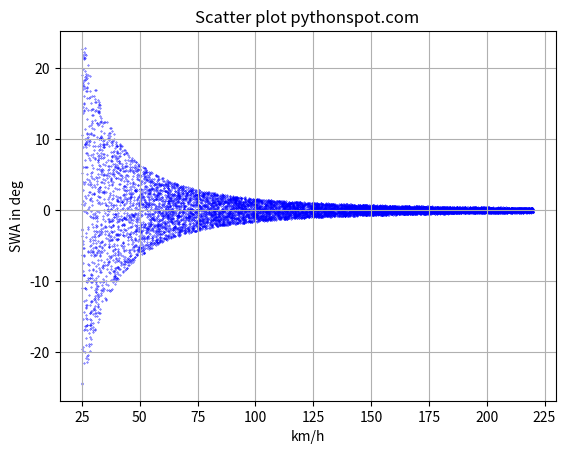

Python code for this plot:
from math import sin, cos, sqrt
import sys
import time
import random

d = 12.8 # m
b = 1.8 # m
turn_radius = (d-b)/2
max_swa = 500 # deg

time_to_center = 2 # s
orig_swa = 10 # deg
v_vehicle = 20 # kmh

lateral_shift = -0.5 # m


def swa_for_lateral_shift(v_vehicle, orig_swa, lateral_shift, time_to_center, turn_radius, max_swa, verbose = False):

    '''
    Ausgangssituation: Fahrzeug folgt mit v_vehicle km/h einer Trajectorie durch orig_swa Grad Lenkradwinkel
    Fahrzeug ist nun um lateral_shift Meter von der Trajectorie abgekommen.
    Fragestellung: Welcher Lenkradwinkel new_swa Grad muss nun stattdessen aufgebracht werden,
    um innerhalb von time_to_center Sekunden  wieder auf die Trajectorie zurückzukommen?

    v_vehicle: Fahrzeuggeschwindigkeit in km/h
    orig_swa: Benötigter Lenkradwinkel bei 0 lateral shift in Grad
    lateral_shift: Seitliche Abweichung zur Trajectorie in Meter
    time_to_center: Zeit bis zur Rückkehr zur Trajekctorie in Sekunden
    turn_radius: Wenderadius in Metern bei maximalem Lenkradeinschlag max_swa in Grad
    max_swa: Maximaler Lenkradwinkel in Grad, positive Werte -> Rechtkurve

    verbose: Debug-prints() (Boolean)

    '''

    starttime = time.time()

    v = v_vehicle / 3.6 # m/s
    
    if abs(orig_swa) > 0.001:
        r0 = max_swa/orig_swa * turn_radius # m
        w0 = v/r0 # rad/s
        alpha = w0 * time_to_center # rad

        #Ziel
        Zx = r0 * (1-cos(alpha)) # m
        Zy = r0 * sin(alpha) # m
        

    else:
        r0 = float("inf")
        w0 = 0

        #Ziel
        Zx = 0
        Zy = v * time_to_center

    Z = (Zx, Zy)

    # Start
    Sx = lateral_shift # m
    Sy = 0 # m
    S = (Sx, Sy)

    def dist(x1, y1, x2, y2):
        dx = abs(x1 - x2)
        dy = abs(y1 - y2)
        return sqrt(dx**2 + dy**2)

    x_min = -99999999.0
    x_max = 99999999.0
    x = 0

    iters = 0
    if Zx > Sx:
        while (x_max - x_min) > 0.001:
            x = (x_min + x_max)/2
            dist_start = dist(Sx, Sy, x, 0)
            dist_ziel = dist(Zx, Zy, x, 0)

            if dist_start < dist_ziel:
                x_min = x
            else:
                x_max = x
            iters += 1

            if (iters > 1000):
                print("Max iterations exceeded")
                break;

    else:
        while (x_max - x_min) > 0.001:
            x = (x_min + x_max)/2
            dist_start = dist(Sx, Sy, x, 0)
            dist_ziel = dist(Zx, Zy, x, 0)

            if dist_start < dist_ziel:
                x_max = x
            else:
                x_min = x
            iters += 1

            if (iters > 1000):
                print("Max iterations exceeded")
                break;

    M = (x, 0)
    r1 = x - Sx
    a1 = v**2/r1 # Zentrpetalbeschleunigung
    new_swa = max_swa * (turn_radius / r1)

    endtime = time.time()

    if verbose:
        print("V= " + str(v_vehicle) + " km/h")
        print("Center SWA: " + str(orig_swa) + " deg")
        print()
        print("orig curve radius: " + str(r0) + " m")
        print("orig curve center: " + str((r0, 0)))
        print()
        print("Ziel: " + str(Z))
        print()
        print("Lateral shift: " + str(lateral_shift) + " m")
        print("Start: " + str(S))
        print()
        print("new curve radius: " + str(r1) + " m")
        print("new curve center: " + str(M))
        print()
        print("New SWA: " + str(new_swa) + " deg")
        print()
        print("Iterations: " + str(iters))
        print("Took: " + str(1000.0*(endtime-starttime)) + " ms")

    return new_swa, a1

swa_for_lateral_shift(v_vehicle, orig_swa, lateral_shift, time_to_center, turn_radius, max_swa)


speeds = []
swas = []
diff_swas = []
accels = []
for i in range(10000):
    v_vehicle = random.uniform(25, 220)
    orig_swa = random.uniform(0, 0)
    lateral_shift = random.uniform(-1, 1)
    time_to_center = 2
    turn_radius = 5
    max_swa = 500

    new_swa, accel = swa_for_lateral_shift(v_vehicle, orig_swa, lateral_shift, time_to_center, turn_radius, max_swa)

    speeds.append(v_vehicle)
    diff_swas.append(orig_swa-new_swa)
    swas.append(new_swa)
    accels.append(accel)


import matplotlib.pyplot as plt



# Plot
plt.scatter(speeds, diff_swas, s=0.1, color = 'blue')
#plt.scatter(speeds, swas, s=0.1, color = 'red')
#plt.scatter(speeds, accels, s=0.1, color = 'red')
plt.title('Scatter plot pythonspot.com')
plt.xlabel('km/h')
plt.ylabel('SWA in deg')
plt.grid(True)
plt.show()
